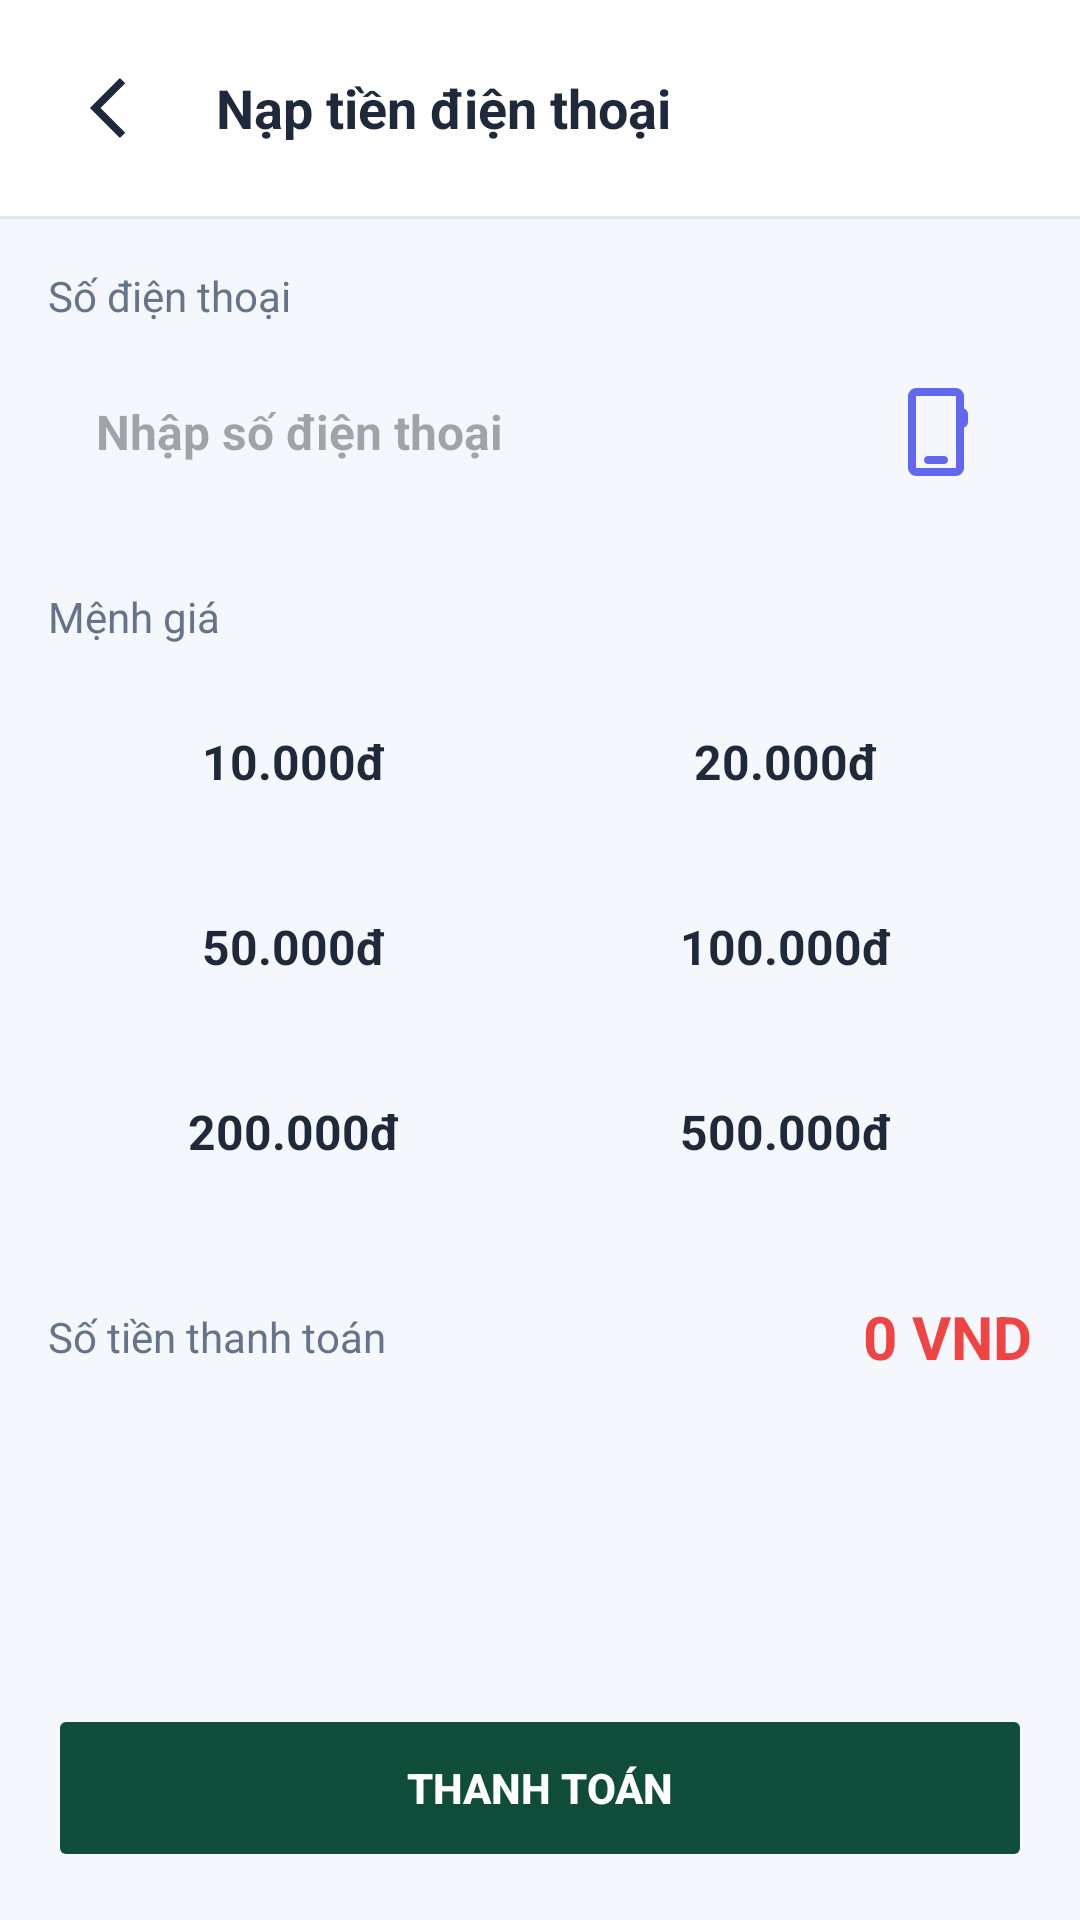

Write the Android layout XML for this screen, with the resource values it uses.
<!-- AndroidManifest.xml: application theme Theme.Industrial_and_Commercial_Bank_of_TDTU -->
<!-- res/layout/fragment_topup.xml -->
<?xml version="1.0" encoding="utf-8"?>
<androidx.constraintlayout.widget.ConstraintLayout xmlns:android="http://schemas.android.com/apk/res/android"
    xmlns:app="http://schemas.android.com/apk/res-auto"
    android:layout_width="match_parent"
    android:layout_height="match_parent"
    android:background="#F4F7FC">

    
    <LinearLayout
        android:id="@+id/headerContainer"
        android:layout_width="match_parent"
        android:layout_height="wrap_content"
        android:background="#FFFFFF"
        android:orientation="horizontal"
        android:padding="16dp"
        android:gravity="center_vertical"
        app:layout_constraintTop_toTopOf="parent">

        <ImageButton
            android:id="@+id/btnBack"
            android:layout_width="40dp"
            android:layout_height="40dp"
            android:background="@android:color/transparent"
            android:src="@drawable/arrow_forward_ios"
            android:rotation="180"
            app:tint="#1E293B" />

        <TextView
            android:layout_width="wrap_content"
            android:layout_height="wrap_content"
            android:layout_marginStart="16dp"
            android:text="Nạp tiền điện thoại"
            android:textColor="#1E293B"
            android:textSize="18sp"
            android:textStyle="bold" />
    </LinearLayout>

    <View
        android:id="@+id/dividerHeader"
        android:layout_width="match_parent"
        android:layout_height="1dp"
        android:background="#E2E8F0"
        app:layout_constraintTop_toBottomOf="@id/headerContainer" />

    <ScrollView
        android:layout_width="match_parent"
        android:layout_height="0dp"
        android:fillViewport="true"
        app:layout_constraintTop_toBottomOf="@id/dividerHeader"
        app:layout_constraintBottom_toTopOf="@id/btnContinue">

        <LinearLayout
            android:layout_width="match_parent"
            android:layout_height="wrap_content"
            android:orientation="vertical"
            android:padding="16dp">

            <TextView
                android:layout_width="wrap_content"
                android:layout_height="wrap_content"
                android:text="Số điện thoại"
                android:textColor="#64748B"
                android:textSize="14sp"
                android:layout_marginBottom="8dp"/>

            <LinearLayout
                android:layout_width="match_parent"
                android:layout_height="wrap_content"
                android:orientation="horizontal"
                android:background="@drawable/bg_input_stroke"
                android:paddingHorizontal="16dp"
                android:gravity="center_vertical"
                android:layout_marginBottom="24dp">

                <EditText
                    android:id="@+id/etPhone"
                    android:layout_width="0dp"
                    android:layout_weight="1"
                    android:layout_height="56dp"
                    android:background="@null"
                    android:hint="Nhập số điện thoại"
                    android:inputType="phone"
                    android:textSize="16sp"
                    android:textStyle="bold"/>

                <ImageView
                    android:id="@+id/imgProvider"
                    android:layout_width="32dp"
                    android:layout_height="32dp"
                    android:src="@drawable/mobile_3"
                    app:tint="#6366F1" />
            </LinearLayout>

            <TextView
                android:layout_width="wrap_content"
                android:layout_height="wrap_content"
                android:text="Mệnh giá"
                android:textColor="#64748B"
                android:textSize="14sp"
                android:layout_marginBottom="8dp"/>

            
            <GridLayout
                android:layout_width="match_parent"
                android:layout_height="wrap_content"
                android:columnCount="2"
                android:rowCount="3"
                android:alignmentMode="alignMargins"
                android:columnOrderPreserved="false"
                android:layout_marginBottom="24dp">

                <TextView
                    android:id="@+id/val10"
                    android:layout_width="0dp"
                    android:layout_height="wrap_content"
                    android:layout_columnWeight="1"
                    android:layout_margin="4dp"
                    android:background="@drawable/bg_card_white"
                    android:padding="16dp"
                    android:text="10.000đ"
                    android:textAlignment="center"
                    android:textColor="#1E293B"
                    android:textStyle="bold"
                    android:textSize="16sp"/>

                <TextView
                    android:id="@+id/val20"
                    android:layout_width="0dp"
                    android:layout_height="wrap_content"
                    android:layout_columnWeight="1"
                    android:layout_margin="4dp"
                    android:background="@drawable/bg_card_white"
                    android:padding="16dp"
                    android:text="20.000đ"
                    android:textAlignment="center"
                    android:textColor="#1E293B"
                    android:textStyle="bold"
                    android:textSize="16sp"/>

                <TextView
                    android:id="@+id/val50"
                    android:layout_width="0dp"
                    android:layout_height="wrap_content"
                    android:layout_columnWeight="1"
                    android:layout_margin="4dp"
                    android:background="@drawable/bg_card_white"
                    android:padding="16dp"
                    android:text="50.000đ"
                    android:textAlignment="center"
                    android:textColor="#1E293B"
                    android:textStyle="bold"
                    android:textSize="16sp"/>

                <TextView
                    android:id="@+id/val100"
                    android:layout_width="0dp"
                    android:layout_height="wrap_content"
                    android:layout_columnWeight="1"
                    android:layout_margin="4dp"
                    android:background="@drawable/bg_card_white"
                    android:padding="16dp"
                    android:text="100.000đ"
                    android:textAlignment="center"
                    android:textColor="#1E293B"
                    android:textStyle="bold"
                    android:textSize="16sp"/>

                <TextView
                    android:id="@+id/val200"
                    android:layout_width="0dp"
                    android:layout_height="wrap_content"
                    android:layout_columnWeight="1"
                    android:layout_margin="4dp"
                    android:background="@drawable/bg_card_white"
                    android:padding="16dp"
                    android:text="200.000đ"
                    android:textAlignment="center"
                    android:textColor="#1E293B"
                    android:textStyle="bold"
                    android:textSize="16sp"/>

                <TextView
                    android:id="@+id/val500"
                    android:layout_width="0dp"
                    android:layout_height="wrap_content"
                    android:layout_columnWeight="1"
                    android:layout_margin="4dp"
                    android:background="@drawable/bg_card_white"
                    android:padding="16dp"
                    android:text="500.000đ"
                    android:textAlignment="center"
                    android:textColor="#1E293B"
                    android:textStyle="bold"
                    android:textSize="16sp"/>

            </GridLayout>

            <LinearLayout
                android:layout_width="match_parent"
                android:layout_height="wrap_content"
                android:orientation="horizontal"
                android:gravity="center_vertical"
                android:layout_marginBottom="8dp">

                <TextView
                    android:layout_width="0dp"
                    android:layout_weight="1"
                    android:layout_height="wrap_content"
                    android:text="Số tiền thanh toán"
                    android:textColor="#64748B"
                    android:textSize="14sp"/>

                <TextView
                    android:id="@+id/tvFinalAmount"
                    android:layout_width="wrap_content"
                    android:layout_height="wrap_content"
                    android:text="0 VND"
                    android:textColor="#EF4444"
                    android:textSize="20sp"
                    android:textStyle="bold"/>
            </LinearLayout>

            <TextView
                android:id="@+id/tvDiscount"
                android:layout_width="match_parent"
                android:layout_height="wrap_content"
                android:text="Đã áp dụng chiết khấu 2%"
                android:textColor="#059669"
                android:textSize="12sp"
                android:textAlignment="viewEnd"
                android:visibility="gone"/>

        </LinearLayout>
    </ScrollView>

    <Button
        android:id="@+id/btnContinue"
        android:layout_width="match_parent"
        android:layout_height="56dp"
        android:layout_margin="16dp"
        android:text="Thanh toán"
        android:backgroundTint="#0F4C3A"
        android:textColor="#FFFFFF"
        android:textStyle="bold"
        android:enabled="false"
        app:layout_constraintBottom_toBottomOf="parent"/>

</androidx.constraintlayout.widget.ConstraintLayout>
<!-- resources referenced by this layout -->
<resources>
  <!-- drawable arrow_forward_ios (drawable) -->
  <vector xmlns:android="http://schemas.android.com/apk/res/android"
      android:width="24dp"
      android:height="24dp"
      android:viewportWidth="24"
      android:viewportHeight="24">
      <path android:fillColor="@android:color/darker_gray"
          android:pathData="M8.03,22L6.25,20.23L14.48,12L6.25,3.77L8.03,2l10,10l-10,10Z"/>
  </vector>
  <!-- drawable mobile_3 (drawable) -->
  <vector xmlns:android="http://schemas.android.com/apk/res/android"
      android:width="24dp"
      android:height="24dp"
      android:viewportWidth="24"
      android:viewportHeight="24">
      <path android:fillColor="#8000FF"
          android:pathData="M7,23q-0.82,0-1.41-0.59T5,21V3Q5,2.17 5.59,1.59T7,1H17q0.82,0 1.41,0.59T19,3V6.1q0.45,0.18 0.73,0.55T20,7.5v2q0,0.47-0.27,0.85T19,10.9V21q0,0.82-0.59,1.41T17,23H7Zm0-2H17V3H7V21Zm0,0V3V21Zm3-1h4q0.43,0 0.71-0.29Q15,19.43 15,19t-0.29-0.71T14,18H10q-0.42,0-0.71,0.29T9,19t0.29,0.71Q9.58,20 10,20Z"/>
  </vector>
  <style name="Theme.Industrial_and_Commercial_Bank_of_TDTU" parent="Base.Theme.Industrial_and_Commercial_Bank_of_TDTU" />
  <style name="Base.Theme.Industrial_and_Commercial_Bank_of_TDTU" parent="Theme.Material3.DayNight.NoActionBar">
          
          
      </style>
</resources>
